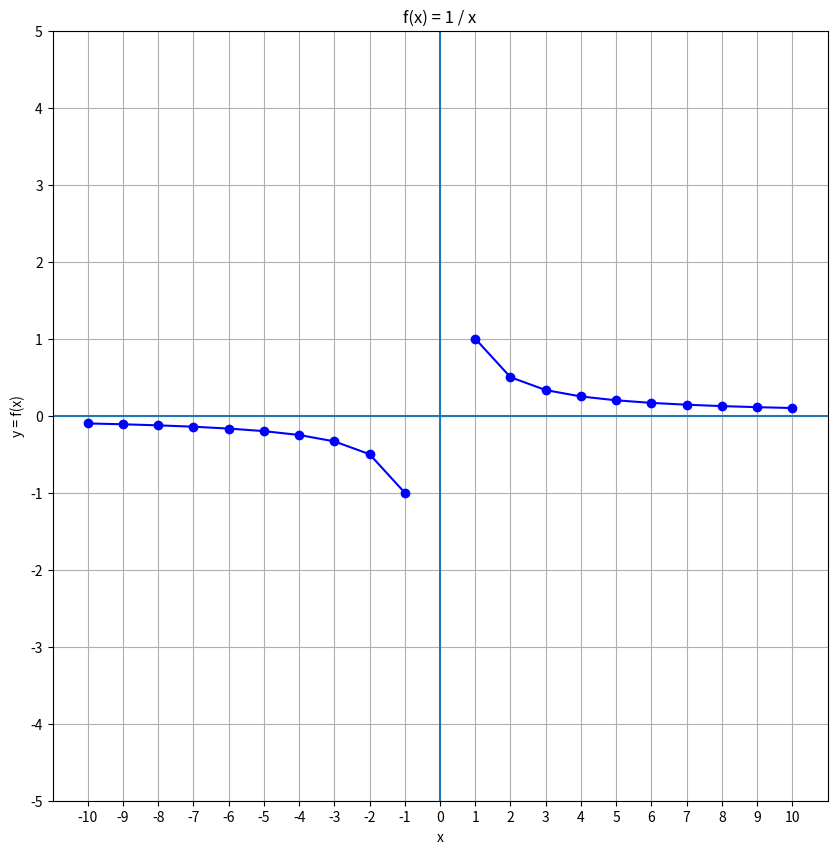

Recreate this plot in Python. (Note: this script raises an exception after producing the figure.)
def f(x):
  return 1 / x

if __name__ =='__main__':
  from matplotlib import pyplot as plt
  import pandas as pd

  df = pd.DataFrame ({'x': range(-10, 10+1)}) # x Values.
  df['y'] = f(df['x']) # y Values.

  print(df)

  plt.figure(figsize=(10, 10))
  plt.plot(df.x, df.y, color="b", marker='o')
  plt.title('f(x) = 1 / x')
  plt.xlabel('x')
  plt.ylabel('y = f(x)')
  plt.grid()
  plt.xticks(range(-10, 10+1, 1))
  plt.yticks(range(-5, 5+1, 1))
  plt.axhline()
  plt.axvline()
  plt.savefig('../images/plot-03.png', format='png')
  plt.show()
